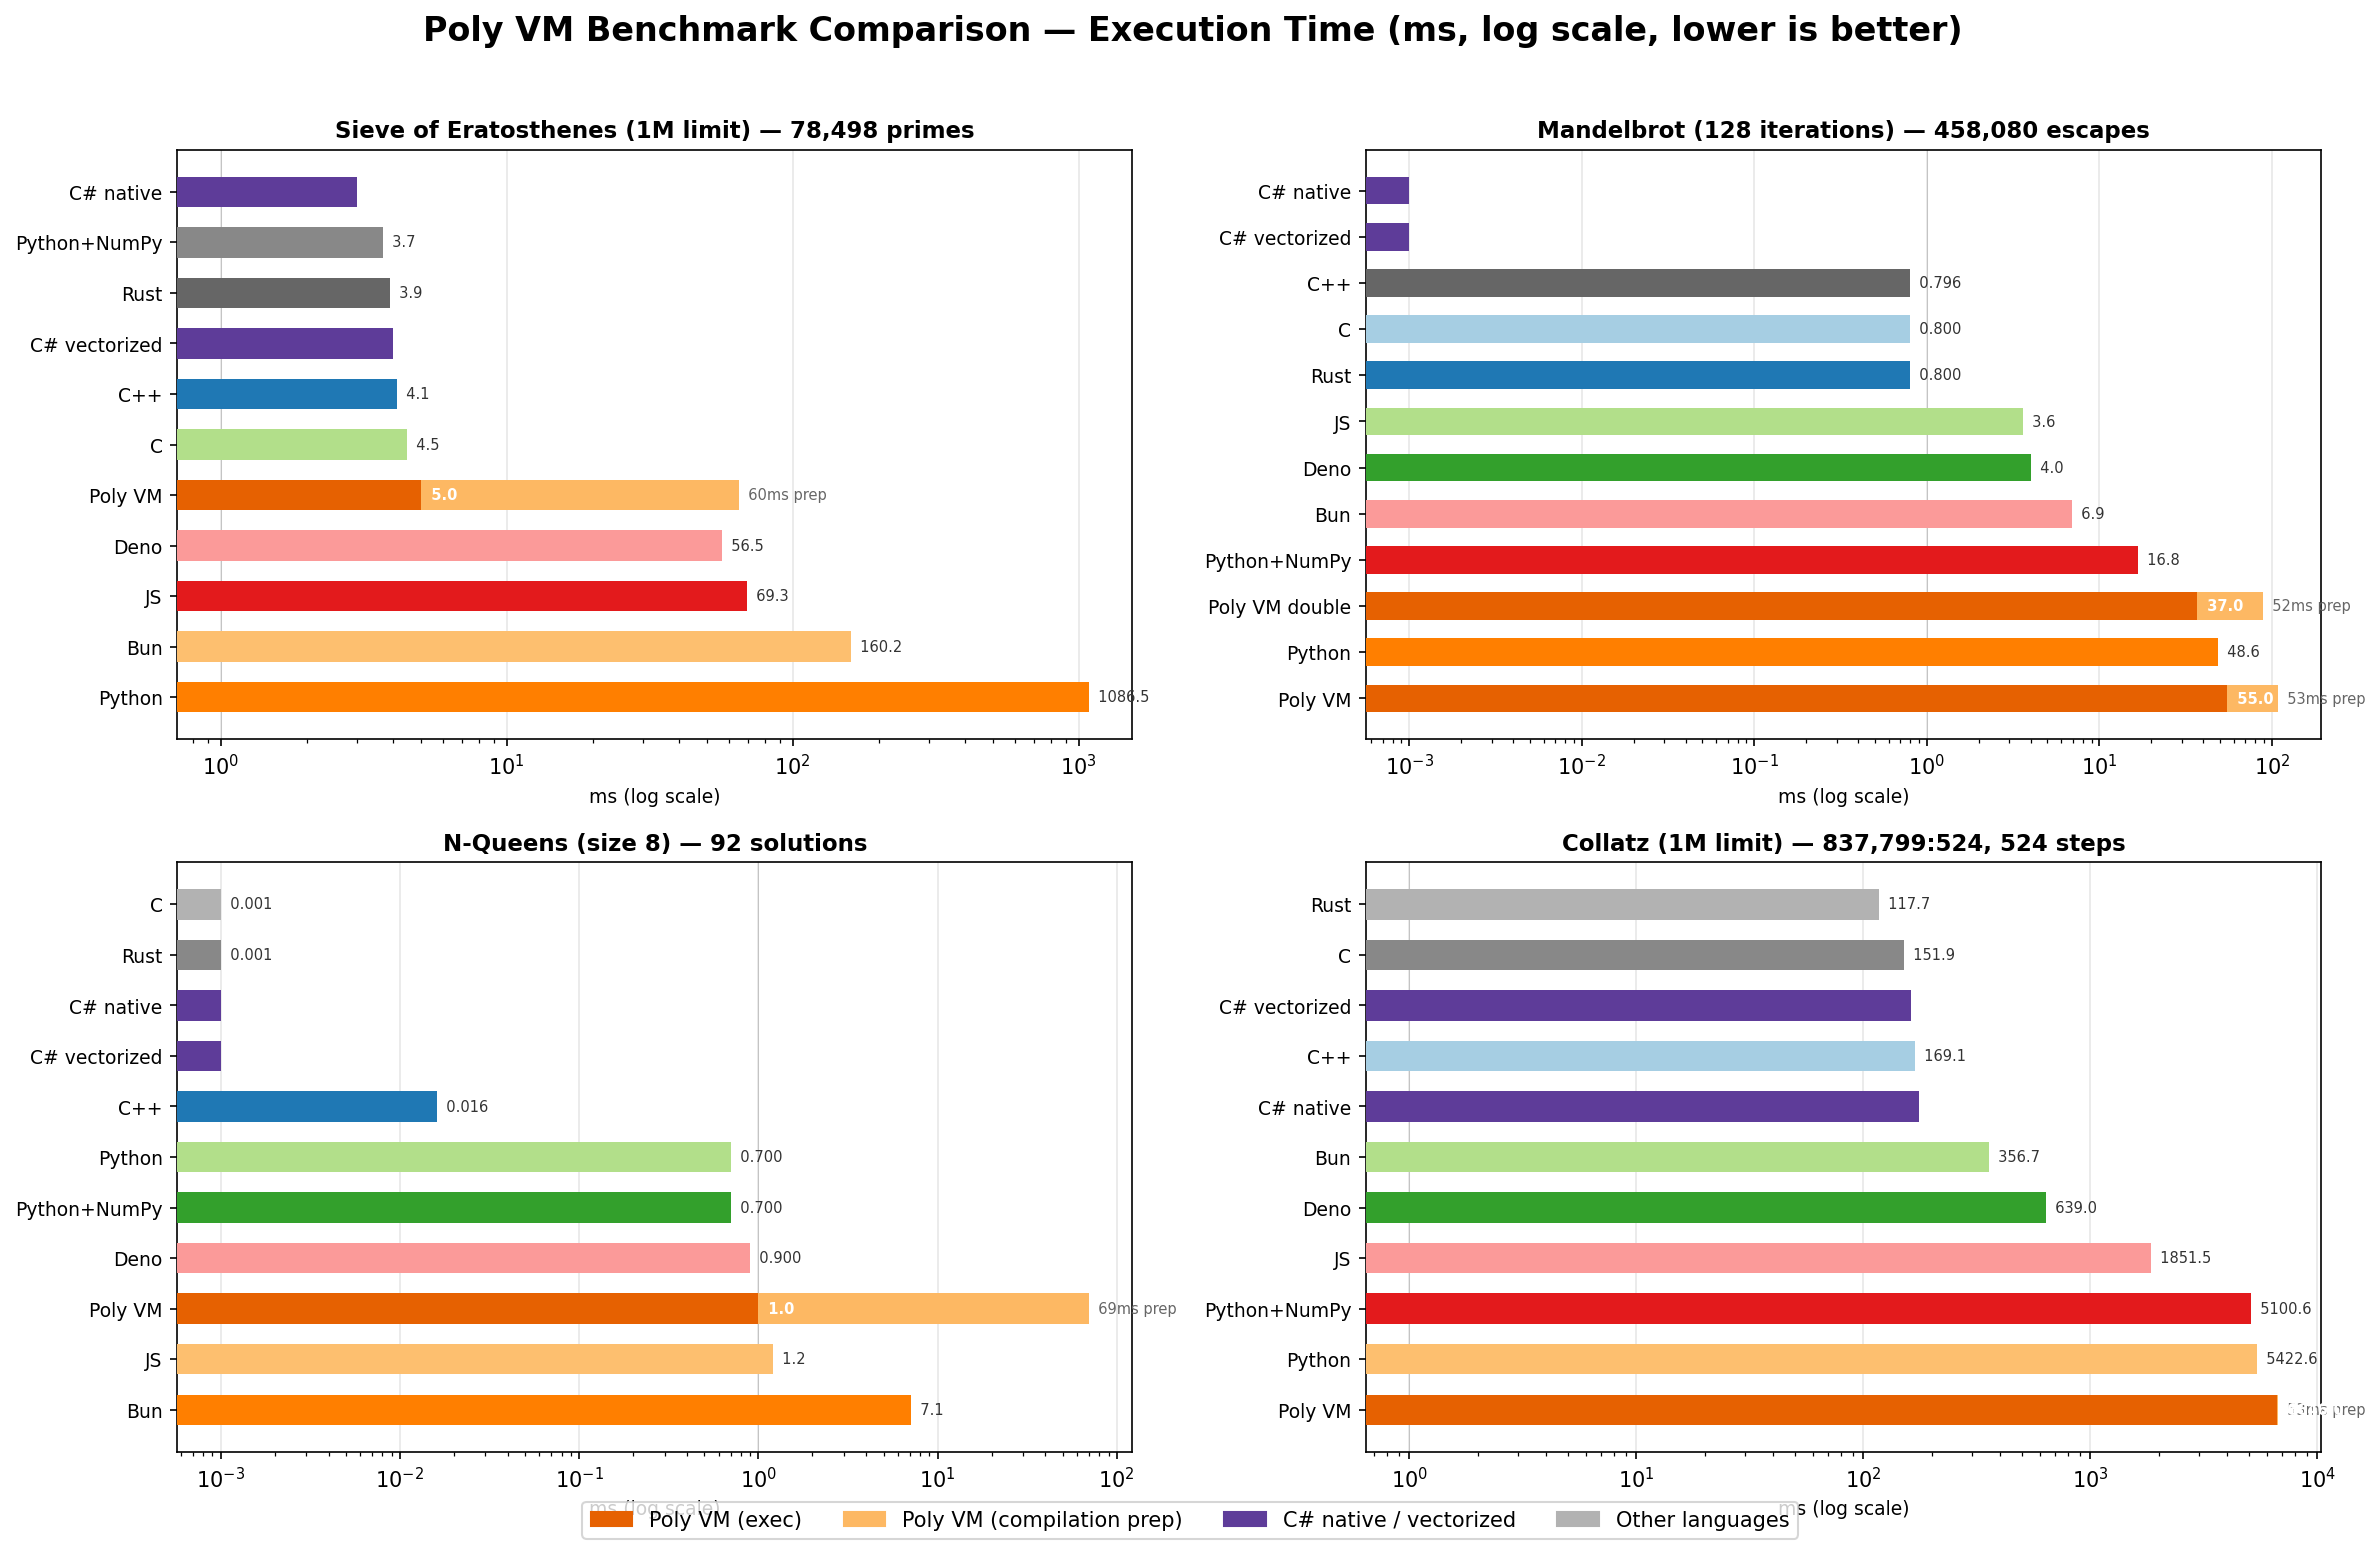

Data behind this chart, as committed beside it:
benchmark, language, size_or_limit, result, time_ms, prep_ms
sieve, C, 1000000, 78498, 4.5
sieve, C++, 1000000, 78498, 4.121
sieve, Rust, 1000000, 78498, 3.9
sieve, Python, 1000000, 78498, 1086
sieve, JS, 1000000, 78498, 69.3
sieve, Bun, 1000000, 78498, 160.2
sieve, Deno, 1000000, 78498, 56.5
sieve, Python+NumPy, 1000000, 78498, 3.7
sieve, C# native, 1000000, 78498, 3
sieve, C# vectorized, 1000000, 78498, 4
sieve, Poly VM, 1000000, 78498, 5, 60
mandelbrot, C, 128, 458080, 0.8
mandelbrot, C++, 128, 458080, 0.7963
mandelbrot, Rust, 128, 458080, 0.8
mandelbrot, Python, 128, 458080, 48.6
mandelbrot, JS, 128, 458080, 3.6
mandelbrot, Bun, 128, 458080, 6.9
mandelbrot, Deno, 128, 458080, 4.0
mandelbrot, Python+NumPy, 128, 458080, 16.8
mandelbrot, C# native, 128, 458080, 0
mandelbrot, C# vectorized, 128, 458080, 0
mandelbrot, Poly VM, 128, 458080, 55, 53
mandelbrot, Poly VM double, 128, 453734, 37, 52
nqueens, C, 8, 92, 0.0
nqueens, C++, 8, 92, 0.01617
nqueens, Rust, 8, 92, 0.0
nqueens, Python, 8, 92, 0.7
nqueens, JS, 8, 92, 1.2
nqueens, Bun, 8, 92, 7.1
nqueens, Deno, 8, 92, 0.9
nqueens, Python+NumPy, 8, 92, 0.7
nqueens, C# native, 8, 92, 0
nqueens, C# vectorized, 8, 92, 0
nqueens, Poly VM, 8, 92, 1, 69
collatz, C, 1000000, 837799:524, 151.9
collatz, C++, 1000000, 837799:524, 169.1
collatz, Rust, 1000000, 837799:524, 117.7
collatz, Python, 1000000, 837799:524, 5423
collatz, JS, 1000000, 837799:524, 1852
collatz, Bun, 1000000, 837799:524, 356.7
collatz, Deno, 1000000, 837799:524, 639.0
collatz, Python+NumPy, 1000000, 837799:524, 5101
collatz, C# native, 1000000, 837799:524, 176
collatz, C# vectorized, 1000000, 837799:524, 162
collatz, Poly VM, 1000000, 837799:524, 6646, 53
